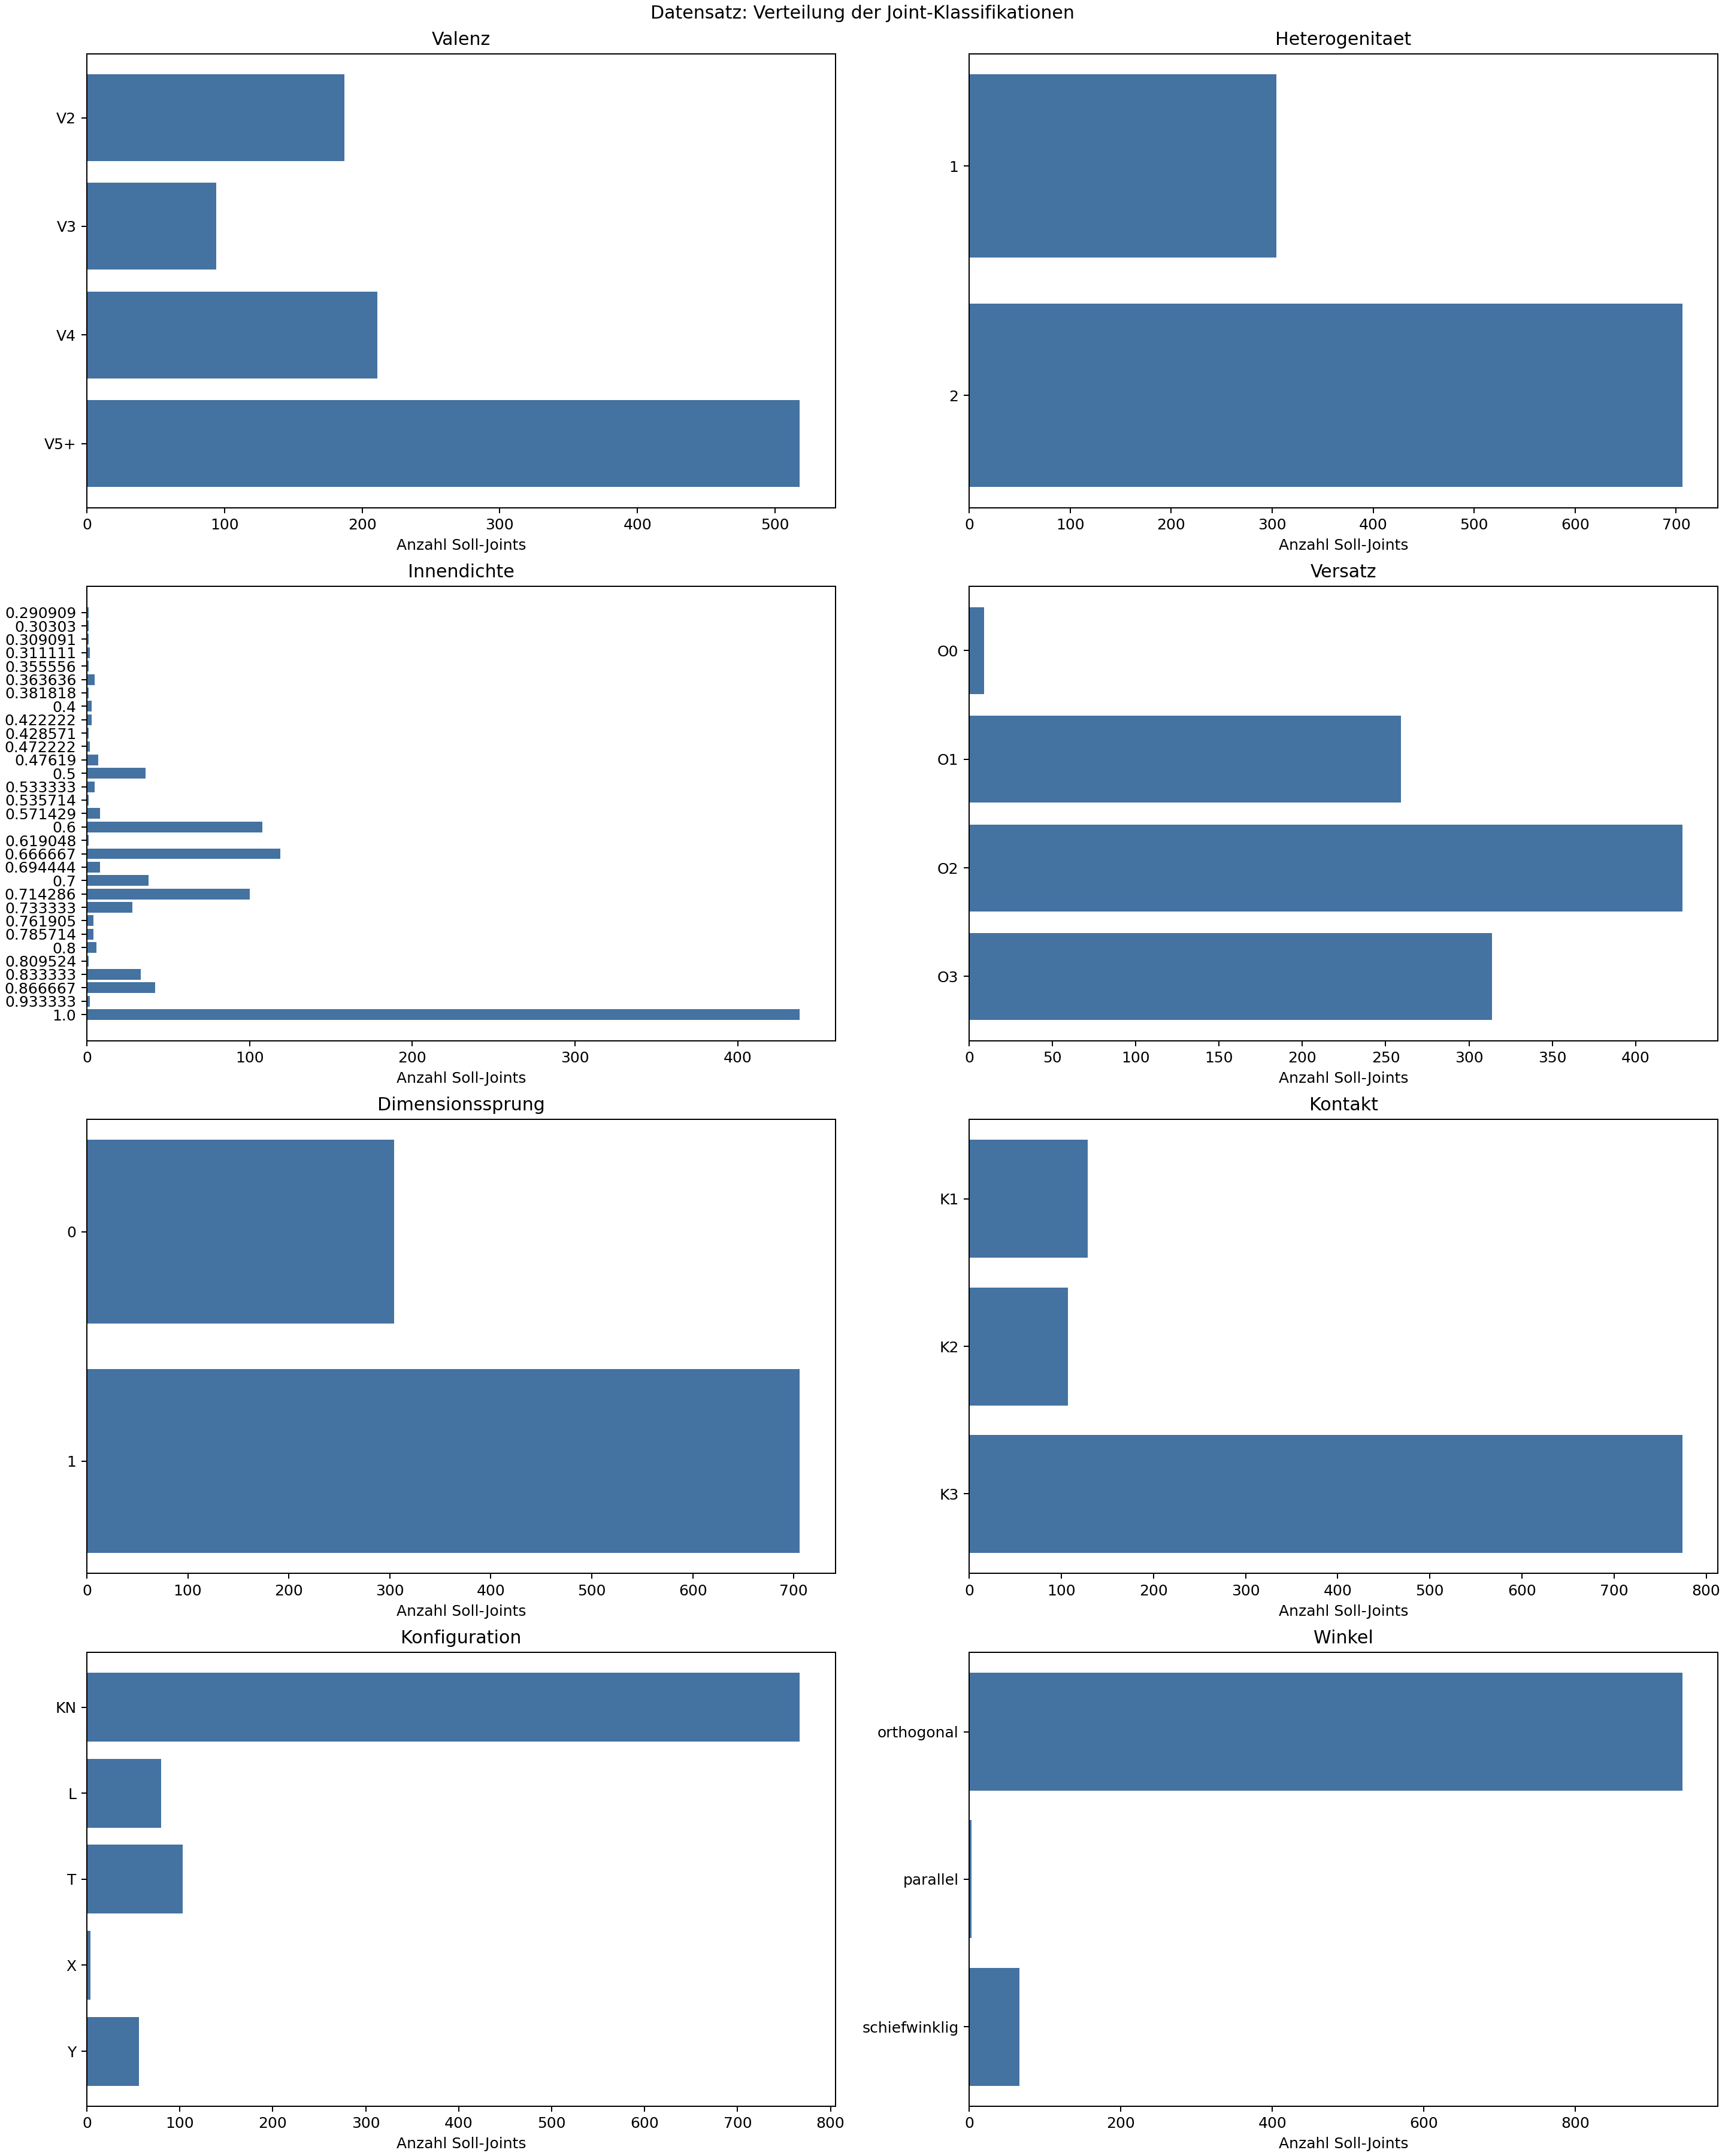

Data behind this chart, as committed beside it:
Achse; Klasse; Gesamt; korrekt; falsch; unbewertet; Korrektanteil_bewertet
Dimensionssprung; 0; 304; 46; 64; 194; 0.4182
Dimensionssprung; 1; 706; 106; 197; 403; 0.3498
Heterogenitaet; 1; 304; 46; 64; 194; 0.4182
Heterogenitaet; 2; 706; 106; 197; 403; 0.3498
Innendichte; 0.2909; 1; 0; 0; 1; 
Innendichte; 0.303; 1; 0; 0; 1; 
Innendichte; 0.3091; 1; 0; 0; 1; 
Innendichte; 0.3111; 2; 0; 0; 2; 
Innendichte; 0.3556; 1; 0; 0; 1; 
Innendichte; 0.3636; 5; 0; 2; 3; 0.0
Innendichte; 0.3818; 1; 0; 1; 0; 0.0
Innendichte; 0.4; 3; 0; 0; 3; 
Innendichte; 0.4222; 3; 0; 3; 0; 0.0
Innendichte; 0.4286; 1; 0; 1; 0; 0.0
Innendichte; 0.4722; 2; 0; 2; 0; 0.0
Innendichte; 0.4762; 7; 1; 6; 0; 0.1429
Innendichte; 0.5; 36; 3; 14; 19; 0.1765
Innendichte; 0.5333; 5; 1; 4; 0; 0.2
Innendichte; 0.5357; 1; 0; 1; 0; 0.0
Innendichte; 0.5714; 8; 1; 5; 2; 0.1667
Innendichte; 0.6; 108; 16; 52; 40; 0.2353
Innendichte; 0.619; 1; 0; 0; 1; 
Innendichte; 0.6667; 119; 8; 44; 67; 0.1538
Innendichte; 0.6944; 8; 0; 0; 8; 
Innendichte; 0.7; 38; 0; 6; 32; 0.0
Innendichte; 0.7143; 100; 0; 0; 100; 
Innendichte; 0.7333; 28; 0; 20; 8; 0.0
Innendichte; 0.7619; 4; 0; 0; 4; 
Innendichte; 0.7857; 4; 0; 0; 4; 
Innendichte; 0.8; 6; 0; 4; 2; 0.0
Innendichte; 0.8095; 1; 0; 0; 1; 
Innendichte; 0.8333; 33; 1; 26; 6; 0.03704
Innendichte; 0.8667; 42; 0; 0; 42; 
Innendichte; 0.9333; 2; 0; 0; 2; 
Innendichte; 1.0; 438; 121; 70; 247; 0.6335
Kombination; Valenz=V2 | Heterogenitaet=1 | Versatz=O…; 4; 4; 0; 0; 1.0
Kombination; Valenz=V2 | Heterogenitaet=1 | Versatz=O…; 2; 0; 2; 0; 0.0
Kombination; Valenz=V2 | Heterogenitaet=1 | Versatz=O…; 6; 0; 6; 0; 0.0
Kombination; Valenz=V2 | Heterogenitaet=1 | Versatz=O…; 4; 4; 0; 0; 1.0
Kombination; Valenz=V2 | Heterogenitaet=2 | Versatz=O…; 1; 0; 0; 1; 
Kombination; Valenz=V2 | Heterogenitaet=2 | Versatz=O…; 15; 11; 0; 4; 1.0
Kombination; Valenz=V2 | Heterogenitaet=2 | Versatz=O…; 44; 10; 0; 34; 1.0
Kombination; Valenz=V2 | Heterogenitaet=2 | Versatz=O…; 25; 17; 0; 8; 1.0
Kombination; Valenz=V2 | Heterogenitaet=2 | Versatz=O…; 4; 4; 0; 0; 1.0
Kombination; Valenz=V2 | Heterogenitaet=2 | Versatz=O…; 1; 0; 0; 1; 
Kombination; Valenz=V2 | Heterogenitaet=2 | Versatz=O…; 21; 21; 0; 0; 1.0
Kombination; Valenz=V2 | Heterogenitaet=2 | Versatz=O…; 38; 29; 9; 0; 0.7632
Kombination; Valenz=V2 | Heterogenitaet=2 | Versatz=O…; 3; 3; 0; 0; 1.0
Kombination; Valenz=V2 | Heterogenitaet=2 | Versatz=O…; 6; 0; 0; 6; 
Kombination; Valenz=V2 | Heterogenitaet=2 | Versatz=O…; 6; 0; 0; 6; 
Kombination; Valenz=V2 | Heterogenitaet=2 | Versatz=O…; 7; 5; 2; 0; 0.7143
Kombination; Valenz=V3 | Heterogenitaet=1 | Versatz=O…; 2; 0; 0; 2; 
Kombination; Valenz=V3 | Heterogenitaet=1 | Versatz=O…; 7; 0; 0; 7; 
Kombination; Valenz=V3 | Heterogenitaet=1 | Versatz=O…; 12; 10; 0; 2; 1.0
Kombination; Valenz=V3 | Heterogenitaet=1 | Versatz=O…; 2; 0; 0; 2; 
Kombination; Valenz=V3 | Heterogenitaet=1 | Versatz=O…; 2; 0; 0; 2; 
Kombination; Valenz=V3 | Heterogenitaet=1 | Versatz=O…; 12; 0; 2; 10; 0.0
Kombination; Valenz=V3 | Heterogenitaet=1 | Versatz=O…; 3; 0; 3; 0; 0.0
Kombination; Valenz=V3 | Heterogenitaet=1 | Versatz=O…; 2; 1; 1; 0; 0.5
Kombination; Valenz=V3 | Heterogenitaet=1 | Versatz=O…; 1; 0; 1; 0; 0.0
... 433 more rows
